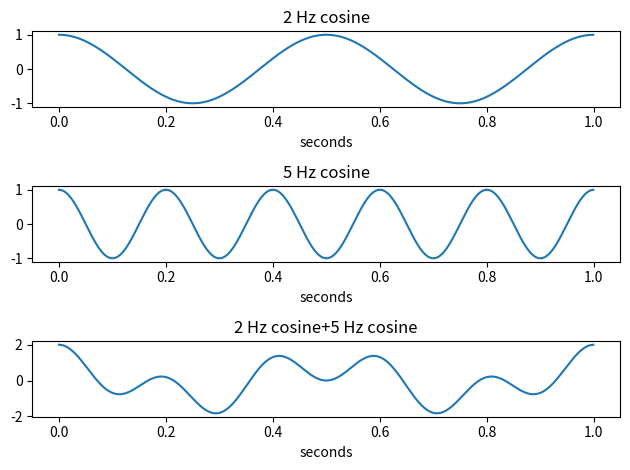

Python code for this plot:
import numpy as np
import matplotlib.pyplot as plt

x = np.arange(0, 1, 0.001)

f1 = 2
f2 = 5

y1 = np.cos(2*np.pi*f1*x);
y2 = np.cos(2*np.pi*f2*x);

name1 = "%d Hz cosine" % f1
name2 = "%d Hz cosine" % f2

plt.subplot(3, 1, 1)
plt.plot(x, y1)
plt.title(name1)
plt.xlabel("seconds")

plt.subplot(3, 1, 2)
plt.plot(x, y2)
plt.title(name2)
plt.xlabel("seconds")

plt.subplot(3, 1, 3)
plt.plot(x, y1+y2)
plt.title(name1 + "+" + name2)
plt.xlabel("seconds")

plt.tight_layout()
plt.show()
